Dataset: dog_wolf (GitHub, losstime1220/test). Classes: dog, wolf.

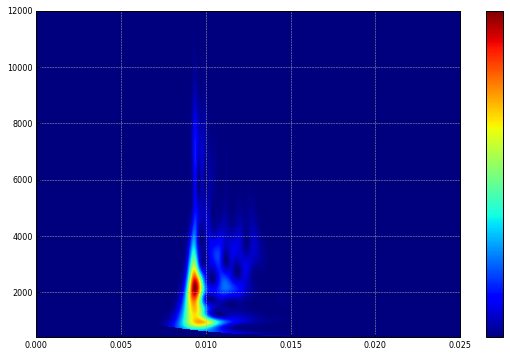
Label: wolf

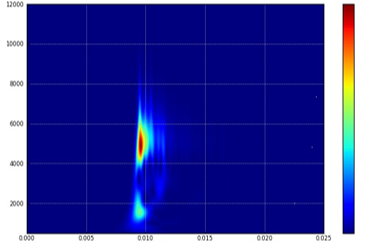
Label: dog

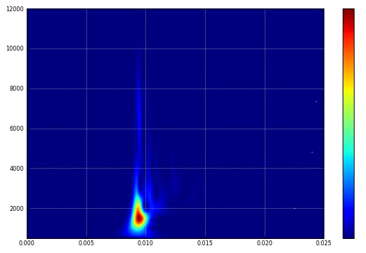
Label: wolf

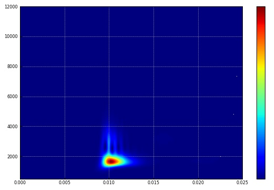
Label: dog

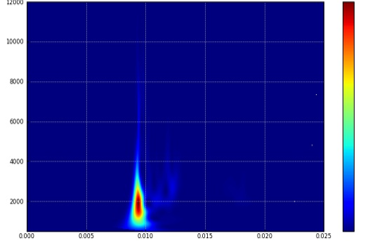
Label: wolf

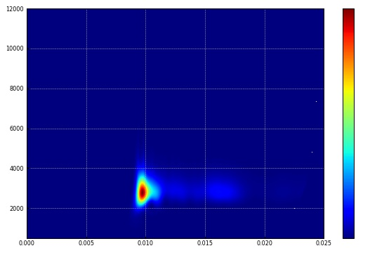
Label: dog
